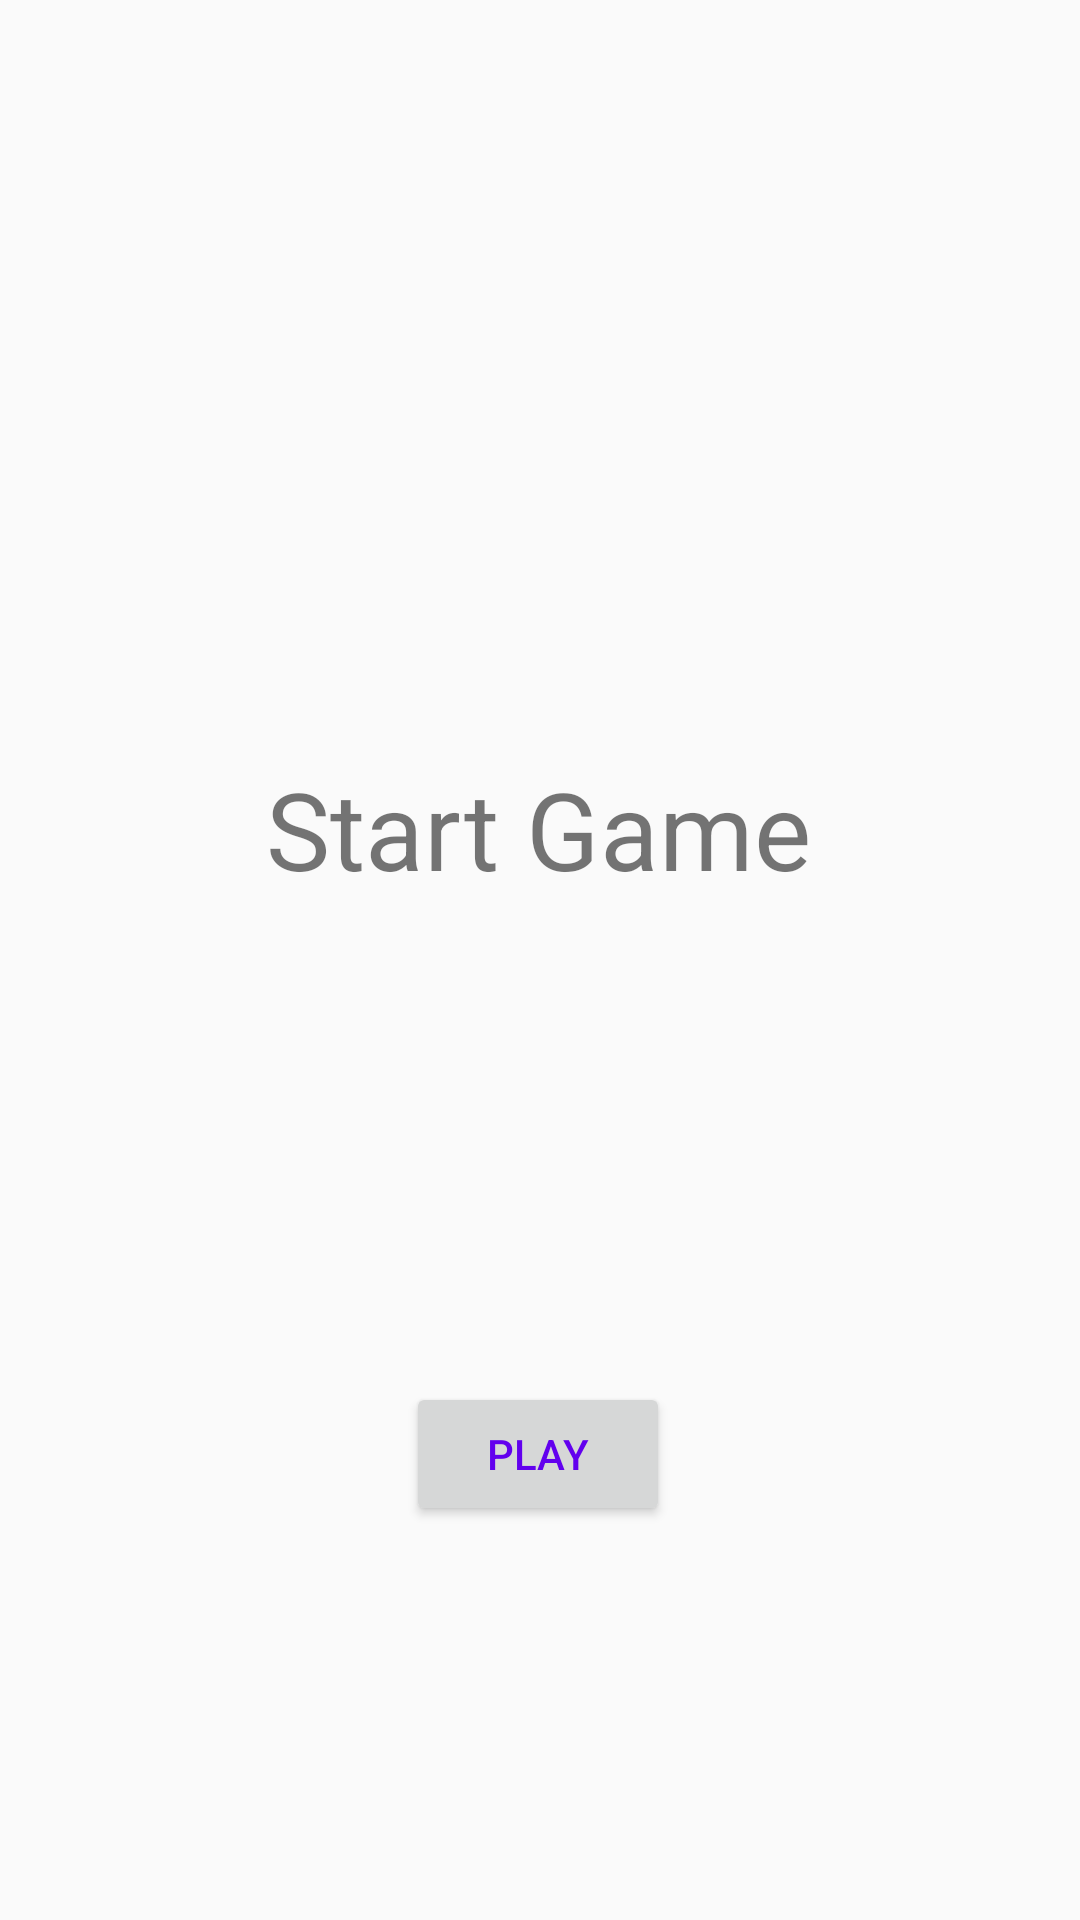

Here is an Android app screen rendered from its layout file. Give the layout XML and the strings, colors and styles it references.
<!-- AndroidManifest.xml: application theme AppTheme -->
<!-- res/layout/fragment_title.xml -->
<?xml version="1.0" encoding="utf-8"?>
<layout
        xmlns:android="http://schemas.android.com/apk/res/android"
        xmlns:app="http://schemas.android.com/apk/res-auto" xmlns:tools="http://schemas.android.com/tools">
        <androidx.constraintlayout.widget.ConstraintLayout
            android:layout_width="match_parent"
            android:layout_height="match_parent"
            tools:context=".TitleFragment">
            <Button
                    android:text="@string/play_button"
                    android:textColor="@color/colorPrimary"
                    android:layout_width="wrap_content"
                    android:layout_height="wrap_content"
                    android:id="@+id/play_button"
                    app:layout_constraintEnd_toEndOf="parent" android:layout_marginEnd="8dp"
                    app:layout_constraintStart_toStartOf="parent" android:layout_marginStart="8dp"
                    android:layout_marginBottom="112dp" app:layout_constraintBottom_toBottomOf="parent"
                    app:layout_constraintHorizontal_bias="0.498" android:layout_marginTop="8dp"
                    app:layout_constraintTop_toBottomOf="@+id/start_game" app:layout_constraintVertical_bias="0.887"/>
            <TextView
                    android:text="@string/start_game"
                    android:textSize="36sp"
                    android:fontFamily="sans-serif-thin"
                    android:textStyle="bold"
                    android:layout_width="wrap_content"
                    android:layout_height="wrap_content"
                    android:id="@+id/start_game" app:layout_constraintEnd_toEndOf="parent"
                    android:layout_marginEnd="8dp" app:layout_constraintStart_toStartOf="parent"
                    android:layout_marginStart="8dp" app:layout_constraintTop_toTopOf="parent"
                    android:layout_marginTop="252dp" app:layout_constraintHorizontal_bias="0.497"/>
        </androidx.constraintlayout.widget.ConstraintLayout>
</layout>
<!-- resources referenced by this layout -->
<resources>
  <string name="play_button">play</string>
  <string name="start_game">Start Game</string>
  <style name="AppTheme" parent="Theme.AppCompat.Light.DarkActionBar">
          
          <item name="colorPrimary">@color/colorPrimary</item>
          <item name="colorPrimaryDark">@color/colorPrimaryDark</item>
          <item name="colorAccent">@color/colorAccent</item>
      </style>
  <!-- not gathered from this repository: default colours our renderer supplied (Android Studio template values) -->
  <color name="colorPrimary">#FF6200EE</color>
  <color name="colorPrimaryDark">#FF3700B3</color>
  <color name="colorAccent">#FF03DAC5</color>
</resources>
